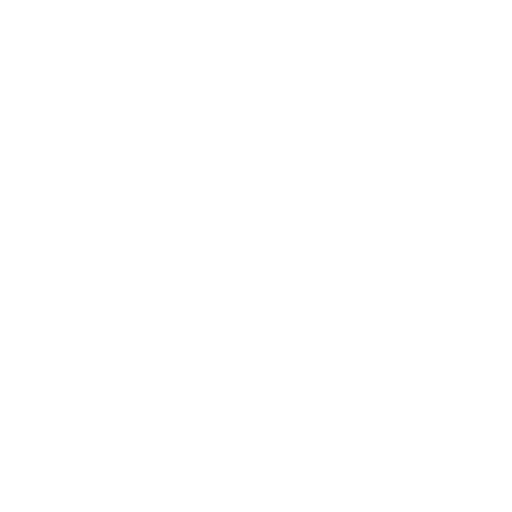
t = 0.00 s
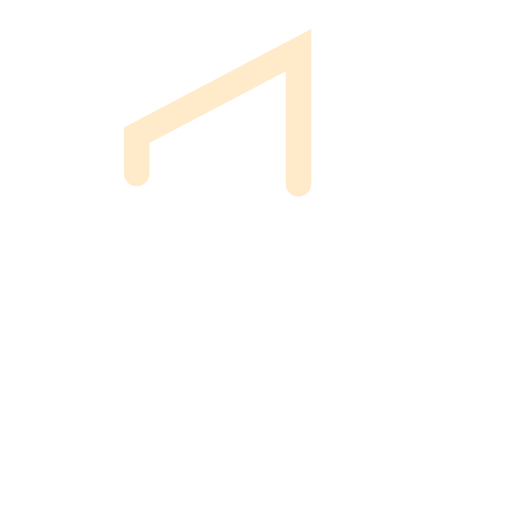
t = 0.50 s
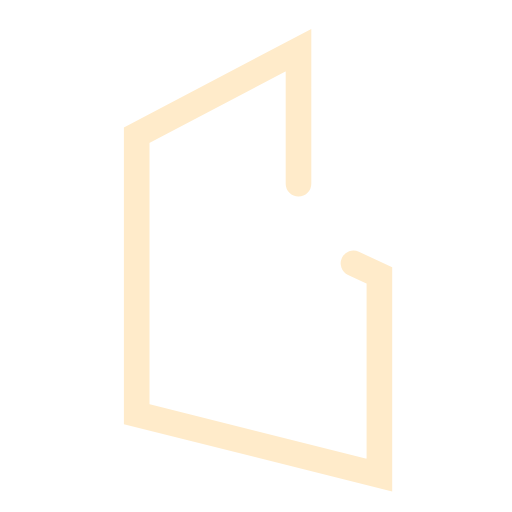
t = 1.50 s
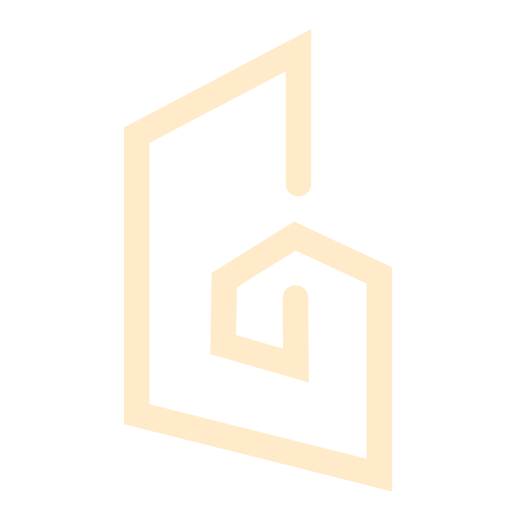
t = 2.00 s
t = 3.00 s: frame unchanged from t = 2.00 s, image omitted
t = 3.50 s: frame unchanged from t = 2.00 s, image omitted

The animated SVG that drew these frames (rendered in a browser with its animation timeline set to each time). Animation: 3 CSS @keyframes rules; one cycle of 4.40 s, repeats indefinitely.

<!--?xml version="1.0" encoding="utf-8"?-->
<!-- Generator: Adobe Illustrator 24.2.1, SVG Export Plug-In . SVG Version: 6.00 Build 0)  -->
<svg version="1.1" id="Layer_1" xmlns="http://www.w3.org/2000/svg" xmlns:xlink="http://www.w3.org/1999/xlink" x="0px" y="0px" viewBox="0 0 100 100" style="" xml:space="preserve">
<style type="text/css">
	.st0{fill:none;stroke:#FFEBCA;stroke-width:5;stroke-linecap:round;stroke-miterlimit:10;}
</style>
<path class="st0 agtWqAEr_0" d="M58.3,35.9V9.8L26.7,26.4v54.5l47.4,11.9v-39l-16.5-7.7l-13.8,8.6l-0.2,12.6l14.2,4.1l-0.1-13.2"></path>
<style data-made-with="vivus-instant">.agtWqAEr_0{stroke-dasharray:280 282;stroke-dashoffset:281;animation:agtWqAEr_draw_0 4400ms linear 0ms infinite,agtWqAEr_fade 4400ms linear 0ms infinite;}@keyframes agtWqAEr_draw{100%{stroke-dashoffset:0;}}@keyframes agtWqAEr_fade{0%{stroke-opacity:1;}90.9090909090909%{stroke-opacity:1;}100%{stroke-opacity:0;}}@keyframes agtWqAEr_draw_0{0%{stroke-dashoffset: 281}45.45454545454545%{ stroke-dashoffset: 0;}100%{ stroke-dashoffset: 0;}}</style></svg>
